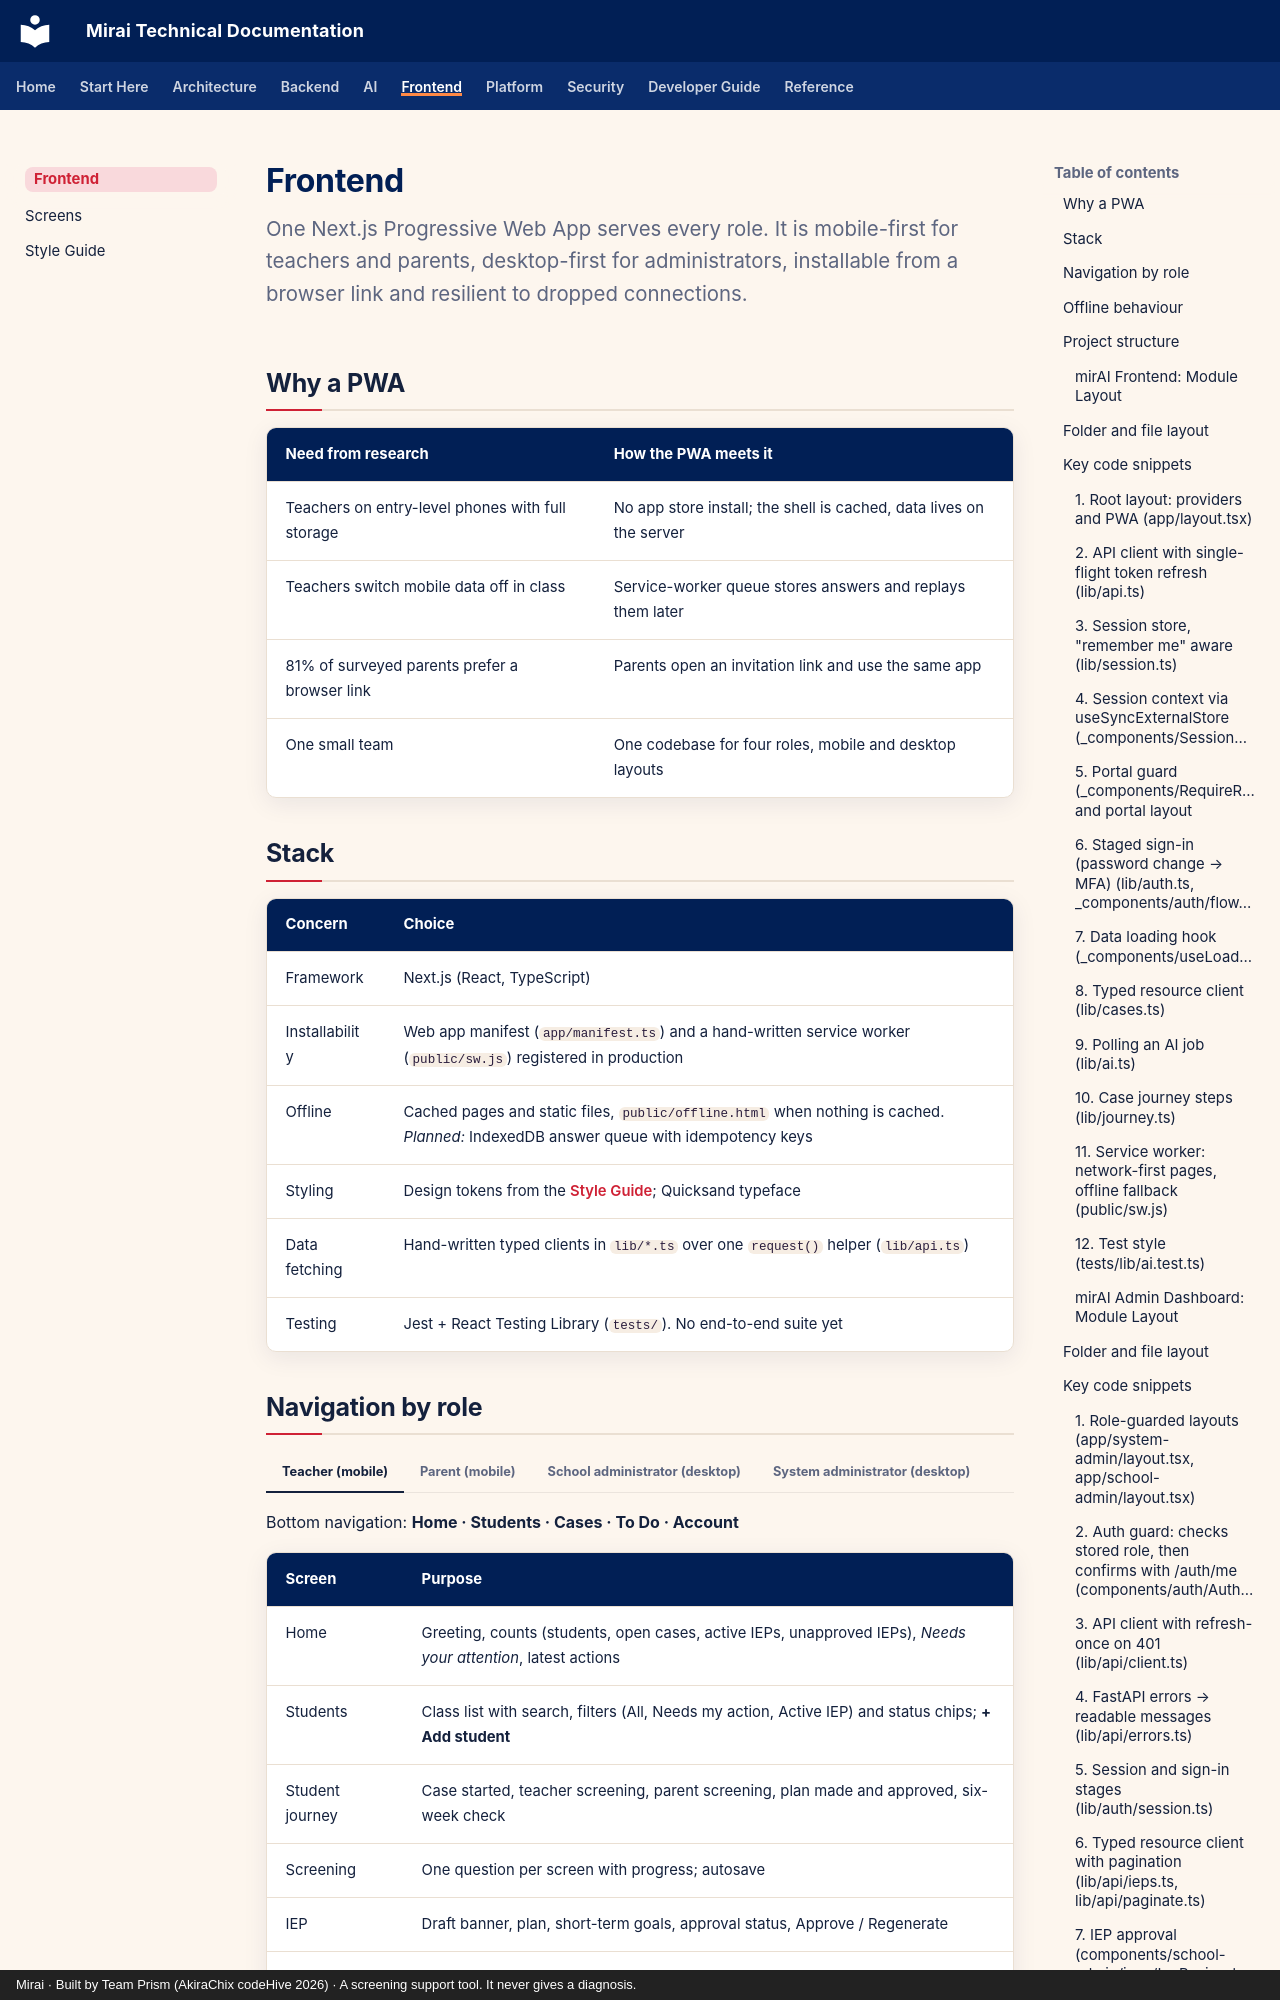

repository: akirachix/prism-technical-documentation · page: frontend/index.html · generator: mkdocs · copyright: Mirai · Built by Team Prism (AkiraChix codeHive 2026) · A screening support tool. It never gives a diagnosis.

---
title: Frontend Overview
description: The Mirai Progressive Web App, its role-based navigation, offline behaviour, structure and content rules.
---

# Frontend

<p class="mi-lead">One Next.js Progressive Web App serves every role. It is mobile-first for teachers and parents, desktop-first for administrators, installable from a browser link and resilient to dropped connections.</p>

## Why a PWA

| Need from research | How the PWA meets it |
| --- | --- |
| Teachers on entry-level phones with full storage | No app store install; the shell is cached, data lives on the server |
| Teachers switch mobile data off in class | Service-worker queue stores answers and replays them later |
| 81% of surveyed parents prefer a browser link | Parents open an invitation link and use the same app |
| One small team | One codebase for four roles, mobile and desktop layouts |

## Stack

| Concern | Choice |
| --- | --- |
| Framework | Next.js (React, TypeScript) |
| Installability | Web app manifest (`app/manifest.ts`) and a hand-written service worker (`public/sw.js`) registered in production |
| Offline | Cached pages and static files, `public/offline.html` when nothing is cached. *Planned:* IndexedDB answer queue with idempotency keys |
| Styling | Design tokens from the [Style Guide](style-guide.md); Quicksand typeface |
| Data fetching | Hand-written typed clients in `lib/*.ts` over one `request()` helper (`lib/api.ts`) |
| Testing | Jest + React Testing Library (`tests/`). No end-to-end suite yet |
